The GitHub repository TylerLababidi/ASaAI contains a labelled image folder "data3" with 4 categories: mild demented, moderate demented, non demented, very mild demented. Examples follow, each with its label.

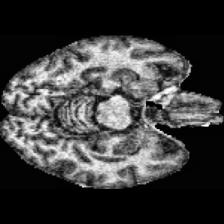
Label: non demented

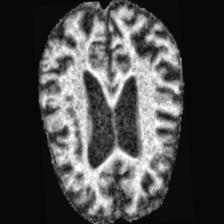
Label: moderate demented

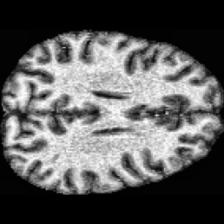
Label: non demented

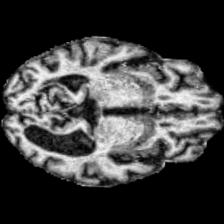
Label: mild demented

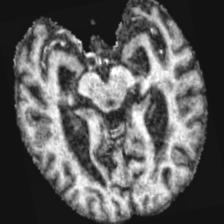
Label: mild demented

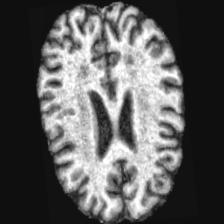
Label: very mild demented
